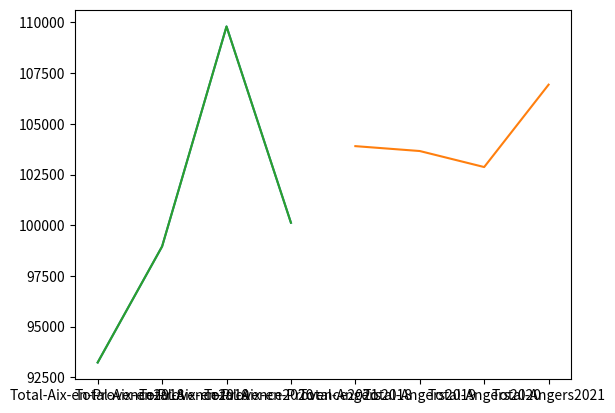

Here is the Python script that generated this plot:
import matplotlib.pyplot as plt

d={'Total-Aix-en-Provence2018': 93228.182, 'Total-Aix-en-Provence2019': 98952.252, 'Total-Aix-en-Provence2020': 109801.538, 'Total-Aix-en-Provence2021': 100121.393, 'Total-Angers2018': 103899.182, 'Total-Angers2019': 103658.135, 'Total-Angers2020': 102867.719, 'Total-Angers2021': 106931.844, 'Total-Bordeaux2018': 177061.352, 'Total-Bordeaux2019': 170608.26, 'Total-Bordeaux2020': 171213.726, 'Total-Bordeaux2021': 170698.699, 'Total-Brest2018': 72499.392, 'Total-Brest2019': 70752.45, 'Total-Brest2020': 70567.448, 'Total-Brest2021': 73195.642, 'Total-Clermont-Ferrand2018': 96237.593, 'Total-Clermont-Ferrand2019': 95400.754, 'Total-Clermont-Ferrand2020': 95024.763, 'Total-Clermont-Ferrand2021': 97129.53, 'Total-Dijon2018': 123659.549, 'Total-Dijon2019': 125649.636, 'Total-Dijon2020': 127386.067, 'Total-Dijon2021': 133838.298, 'Total-Le Havre2018': 0.0, 'Total-Le Havre2019': 91211.677, 'Total-Le Havre2020': 93539.886, 'Total-Le Havre2021': 91336.741, 'Total-Le Mans2018': 0.0, 'Total-Le Mans2019': 71744.059, 'Total-Le Mans2020': 73280.61, 'Total-Le Mans2021': 74773.211, 'Total-Lille2018': 180185.222, 'Total-Lille2019': 176068.886, 'Total-Lille2020': 176050.618, 'Total-Lille2021': 174688.706, 'Total-Lyon2018': 729971.421, 'Total-Lyon2019': 727687.63, 'Total-Lyon2020': 730295.0, 'Total-Lyon2021': 757451.467, 'Total-Marseille2018': 763693.857, 'Total-Marseille2019': 770666.223, 'Total-Marseille2020': 791437.353, 'Total-Marseille2021': 810800.766, 'Total-Montpellier2018': 275626.693, 'Total-Montpellier2019': 275111.754, 'Total-Montpellier2020': 281156.621, 'Total-Montpellier2021': 280508.721, 'Total-Nantes2018': 260473.448, 'Total-Nantes2019': 264162.564, 'Total-Nantes2020': 260616.834, 'Total-Nantes2021': 263596.436, 'Total-Nice2018': 534235.065, 'Total-Nice2019': 542065.315, 'Total-Nice2020': 541272.738, 'Total-Nice2021': 527234.572, 'Total-Nîmes2018': 0.0, 'Total-Nîmes2019': 87477.113, 'Total-Nîmes2020': 90761.739, 'Total-Nîmes2021': 92447.773, 'Total-Paris2018': 3701763.491, 'Total-Paris2019': 3594081.194, 'Total-Paris2020': 3620908.748, 'Total-Paris2021': 3648864.492, 'Total-Reims2018': 116429.253, 'Total-Reims2019': 118159.23, 'Total-Reims2020': 118393.078, 'Total-Reims2021': 123094.336, 'Total-Rennes2018': 156216.844, 'Total-Rennes2019': 156424.596, 'Total-Rennes2020': 159149.711, 'Total-Rennes2021': 158780.152, 'Total-Saint-Denis2018': 104662.477, 'Total-Saint-Denis2019': 107112.861, 'Total-Saint-Denis2020': 108704.0, 'Total-Saint-Denis2021': 107121.457, 'Total-Saint-Étienne2018': 0.0, 'Total-Saint-Étienne2019': 105023.661, 'Total-Saint-Étienne2020': 108172.572, 'Total-Saint-Étienne2021': 106771.311, 'Total-Toulon2018': 102394.537, 'Total-Toulon2019': 102936.779, 'Total-Toulon2020': 114762.627, 'Total-Toulon2021': 102540.744, 'Total-Toulouse2018': 524566.453, 'Total-Toulouse2019': 522317.427, 'Total-Toulouse2020': 519559.0, 'Total-Toulouse2021': 529209.582, 'Total-Villeurbanne2018': 183007.35, 'Total-Villeurbanne2019': 181716.828, 'Total-Villeurbanne2020': 185907.198, 'Total-Villeurbanne2021': 184715.95}

# Ce dictionnaire contient les données de la consommation d'électricité par ville et par année. Il sera utilisé pour créer le graphique. 
# Il sera produit par la filtration du tableau mais pour l'instant, il est créé manuellement.

année = []
valeurs = []

for k,v in d.items():
    année = année + [k]
    valeurs = valeurs + [v]

# On crée deux listes : une pour les années et une pour les consommations.

class graphique:
    def __init__(self,k):
        self.k = k

    def graphique(self):
        for i in range(4*self.k,4*self.k+1):
            plt.plot([année[i],année[i+1],année[i+2],année[i+3]], [valeurs[i],valeurs[i+1],valeurs[i+2],valeurs[i+3]])
        plt.show()

# On crée une classe graphique qui prend en paramètre un entier k, qui correspond à la ville choisie.
# La méthode graphique permet de créer le graphique de la consommation d'électricité de la ville choisie.

p0 = graphique(0)

p1 = graphique(1)

p0.graphique()

p1.graphique()

p0.graphique()
